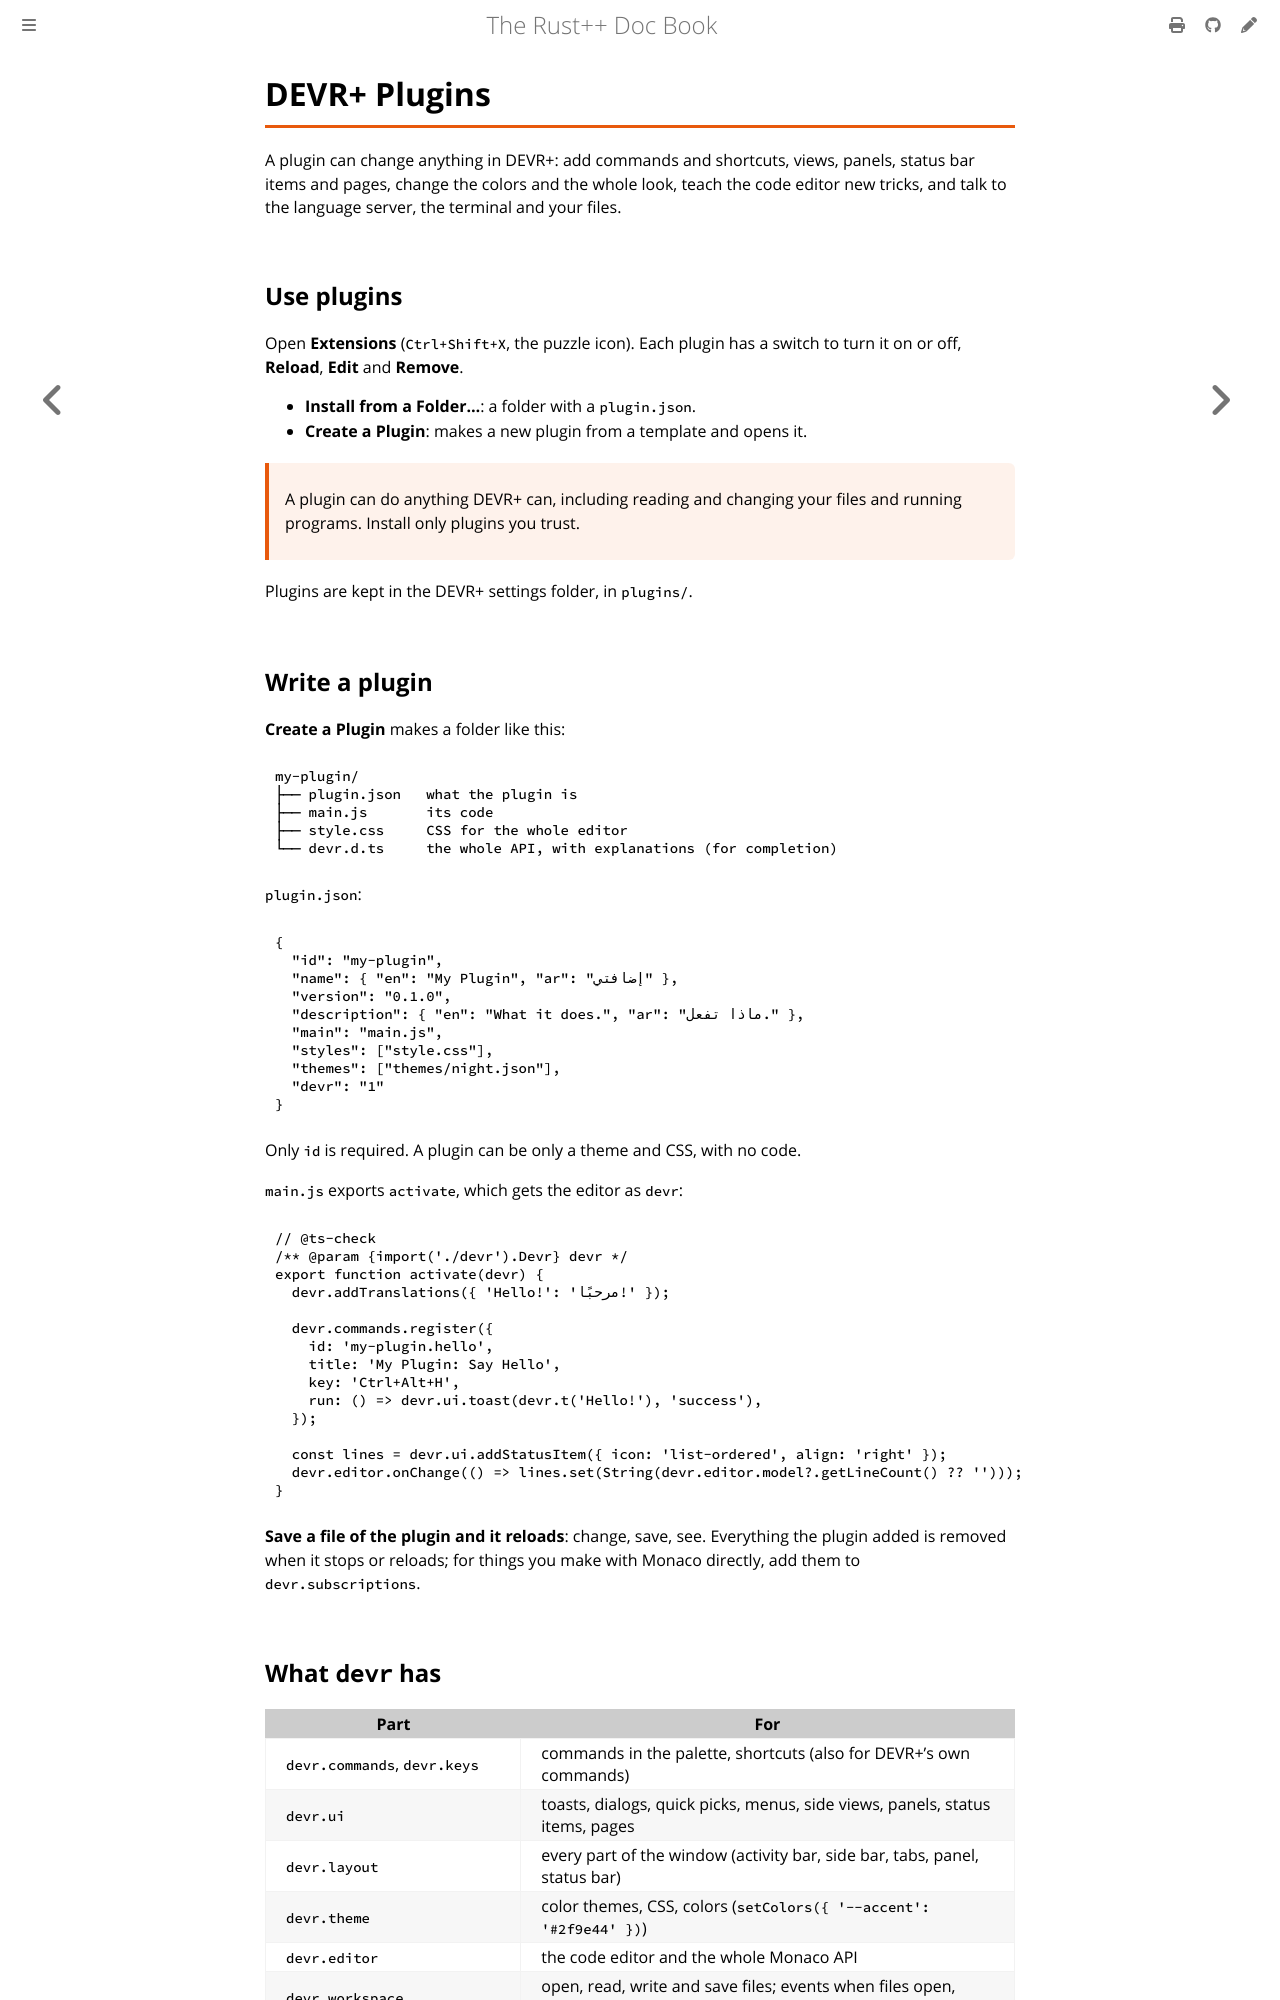

repository: AlzelemX/Rodet · page: start/plugins.html · generator: mdbook

# DEVR+ Plugins

A plugin can change anything in DEVR+: add commands and shortcuts, views,
panels, status bar items and pages, change the colors and the whole look,
teach the code editor new tricks, and talk to the language server, the
terminal and your files.

## Use plugins

Open **Extensions** (`Ctrl+Shift+X`, the puzzle icon). Each plugin has a
switch to turn it on or off, **Reload**, **Edit** and **Remove**.

- **Install from a Folder…**: a folder with a `plugin.json`.
- **Create a Plugin**: makes a new plugin from a template and opens it.

> A plugin can do anything DEVR+ can, including reading and changing your
> files and running programs. Install only plugins you trust.

Plugins are kept in the DEVR+ settings folder, in `plugins/`.

## Write a plugin

**Create a Plugin** makes a folder like this:

```text
my-plugin/
├── plugin.json   what the plugin is
├── main.js       its code
├── style.css     CSS for the whole editor
└── devr.d.ts     the whole API, with explanations (for completion)
```

`plugin.json`:

```json
{
  "id": "my-plugin",
  "name": { "en": "My Plugin", "ar": "إضافتي" },
  "version": "0.1.0",
  "description": { "en": "What it does.", "ar": "ماذا تفعل." },
  "main": "main.js",
  "styles": ["style.css"],
  "themes": ["themes/night.json"],
  "devr": "1"
}
```

Only `id` is required. A plugin can be only a theme and CSS, with no code.

`main.js` exports `activate`, which gets the editor as `devr`:

```js
// @ts-check
/** @param {import('./devr').Devr} devr */
export function activate(devr) {
  devr.addTranslations({ 'Hello!': 'مرحبًا!' });

  devr.commands.register({
    id: 'my-plugin.hello',
    title: 'My Plugin: Say Hello',
    key: 'Ctrl+Alt+H',
    run: () => devr.ui.toast(devr.t('Hello!'), 'success'),
  });

  const lines = devr.ui.addStatusItem({ icon: 'list-ordered', align: 'right' });
  devr.editor.onChange(() => lines.set(String(devr.editor.model?.getLineCount() ?? '')));
}
```

**Save a file of the plugin and it reloads**: change, save, see. Everything
the plugin added is removed when it stops or reloads; for things you make
with Monaco directly, add them to `devr.subscriptions`.
